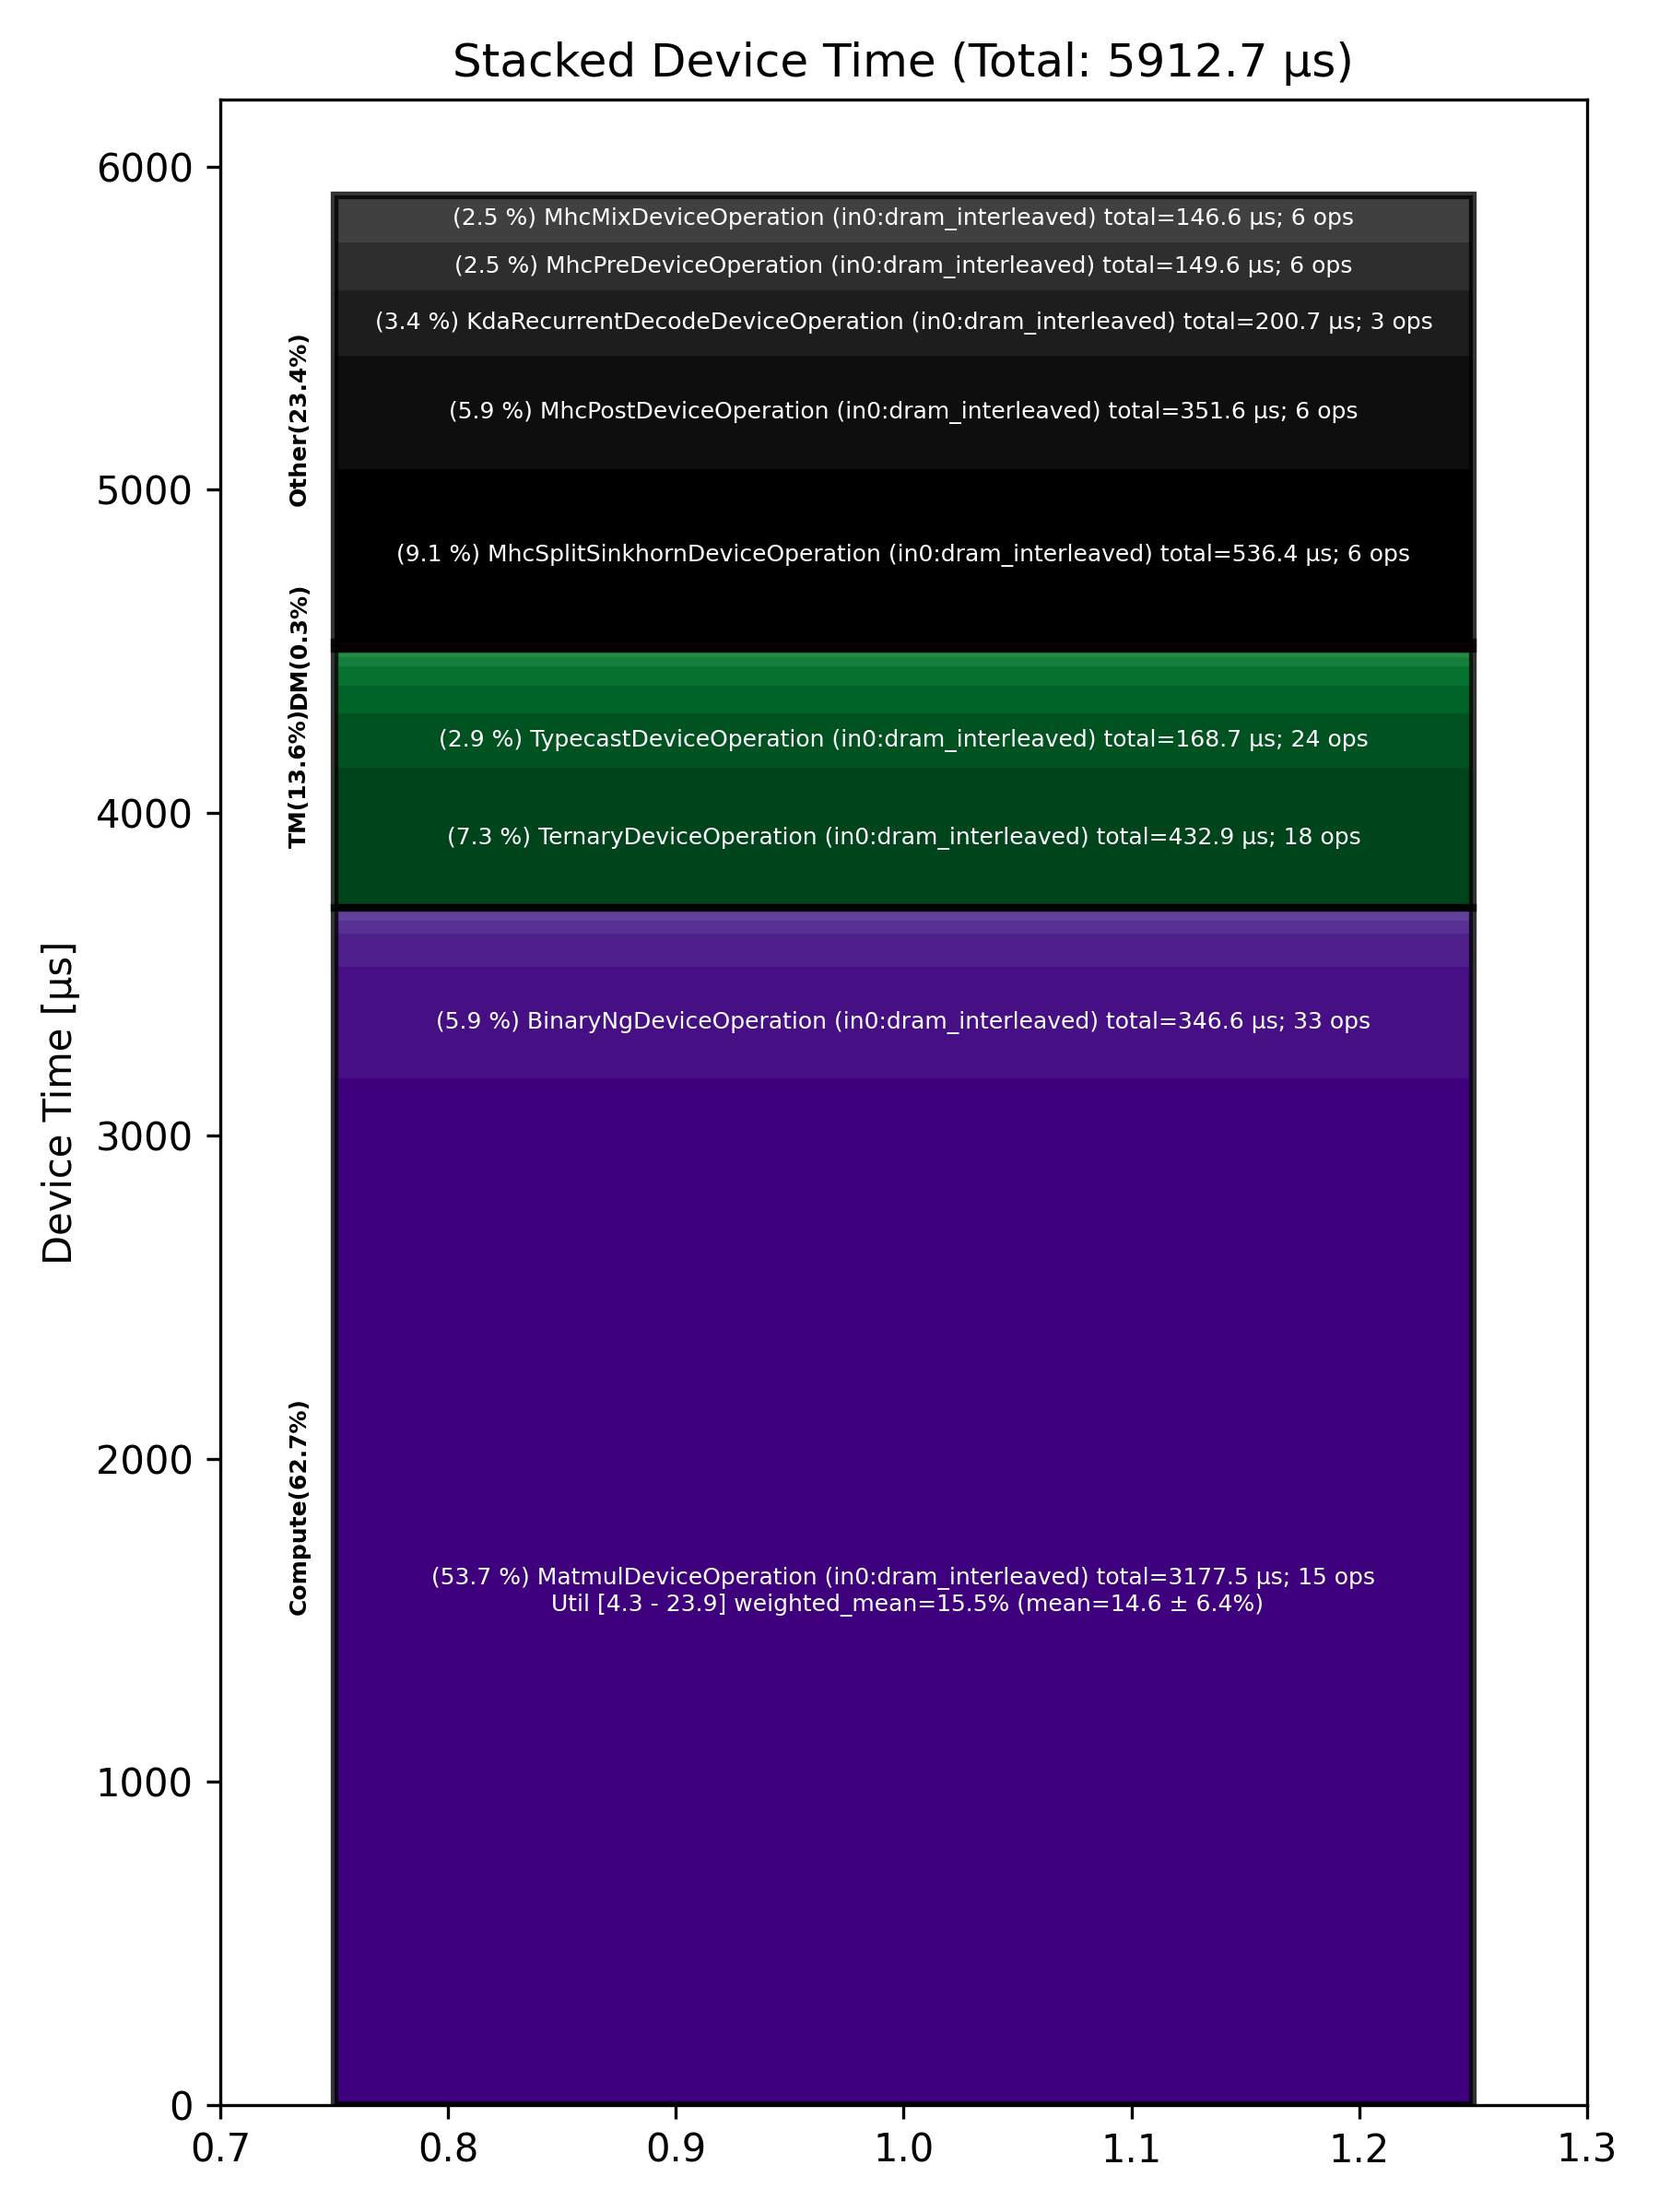

The data file committed next to this chart (first rows):
Total % [%], Op Code, Device Time Sum [μs], Op Count, Op Category, Min FLOPs [%], Max FLOPs [%], Mean FLOPs [%], Std FLOPs [%], Weighted Mean FLOPs [%]
53.74, MatmulDeviceOperation (in0:dram_interlea…, 3178, 15, Compute, 4.30, 23.90, 14.64, 6.44, 15.51
9.07, MhcSplitSinkhornDeviceOperation (in0:dra…, 536.4, 6, Other, , , , , 
7.32, TernaryDeviceOperation (in0:dram_interle…, 432.9, 18, TM, , , , , 
5.95, MhcPostDeviceOperation (in0:dram_interle…, 351.6, 6, Other, , , , , 
5.86, BinaryNgDeviceOperation (in0:dram_interl…, 346.6, 33, Compute, , , , , 
3.39, KdaRecurrentDecodeDeviceOperation (in0:d…, 200.7, 3, Other, , , , , 
2.85, TypecastDeviceOperation (in0:dram_interl…, 168.7, 24, TM, , , , , 
2.53, MhcPreDeviceOperation (in0:dram_interlea…, 149.6, 6, Other, , , , , 
2.48, MhcMixDeviceOperation (in0:dram_interlea…, 146.6, 6, Other, , , , , 
1.72, UnaryDeviceOperation (in0:dram_interleav…, 101.6, 12, Compute, , , , , 
1.46, SliceDeviceOperation (in0:dram_interleav…, 86.07, 30, TM, , , , , 
1.02, FillPadDeviceOperation (in0:dram_interle…, 60.53, 12, TM, , , , , 
0.66, LayerNormDeviceOperation (in0:width_shar…, 39.13, 6, Compute, , , , , 
0.49, TransposeDeviceOperation (in0:dram_inter…, 29.20, 12, TM, , , , , 
0.46, ReduceDeviceOperation (in0:dram_interlea…, 27.17, 12, Compute, , , , , 
0.41, ReshapeViewDeviceOperation (in0:dram_int…, 24.46, 3, TM, , , , , 
0.23, LayerNormDeviceOperation (in0:dram_inter…, 13.43, 3, Compute, , , , , 
0.19, ShardedToInterleavedDeviceOperation (in0…, 11.22, 6, DM, , , , , 
0.16, InterleavedToShardedDeviceOperation (in0…, 9.41, 6, DM, , , , , 
